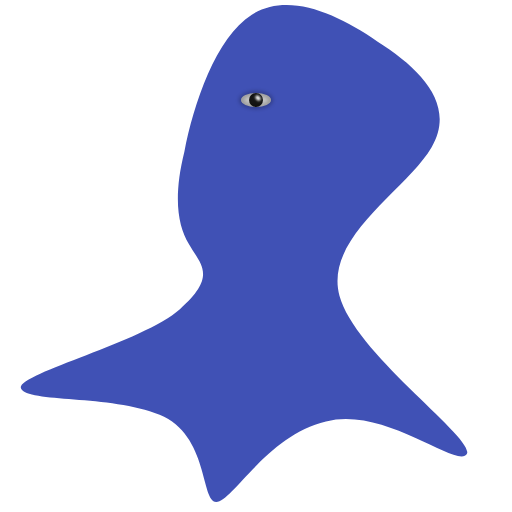
t = 0.00 s
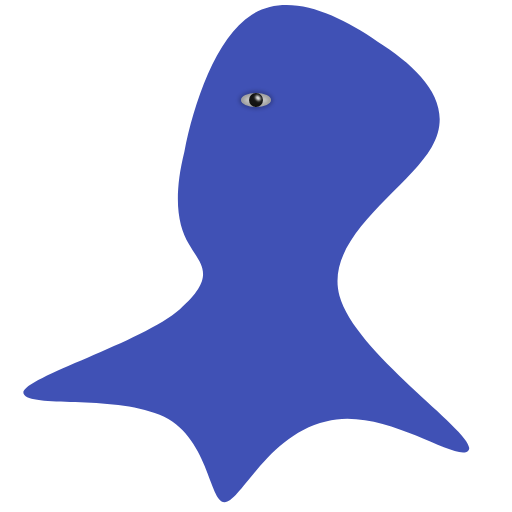
t = 0.63 s
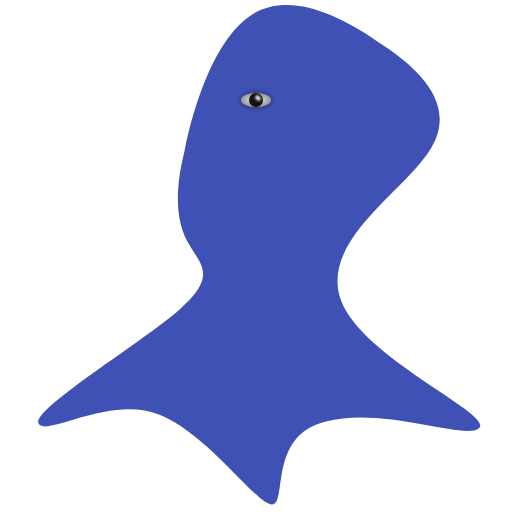
t = 1.88 s
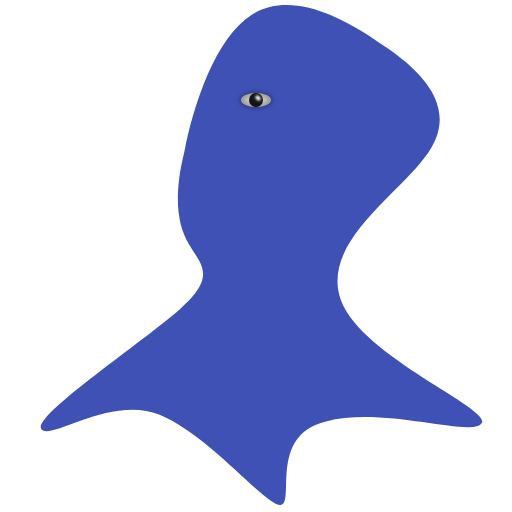
t = 2.50 s
t = 3.13 s: frame unchanged from t = 1.88 s, image omitted
t = 4.38 s: frame unchanged from t = 0.63 s, image omitted

The animated SVG that drew these frames (rendered in a browser with its animation timeline set to each time). Animation: 1 CSS @keyframes rule; one cycle of 5.00 s, repeats indefinitely.

<svg width="512" height="512" xmlns="http://www.w3.org/2000/svg" version="1.1">
    <style>
        @keyframes foot {
            0% {
                d: path('m377.67478,41.65426c42.70622,26.97235 78.66935,62.93548 53.9447,105.6417c-24.72465,42.70622 -107.8894,89.90783 -92.15553,148.34792c15.73387,58.44009 136.36635,142.87096 127.35714,158.35714c-9.00922,15.48617 -82.40322,-48.22004 -140.84331,-32.48617c-58.44009,13.48617 -93.92626,80.41244 -109.66013,80.41244c-15.73387,0 -7.22004,-66.92626 -56.66935,-87.15553c-49.44931,-20.22926 -132.36635,-11.76152 -138.62327,-26.2477c-6.25691,-14.48617 120.6417,-45.67857 158.85253,-79.394c38.21083,-33.71544 20.22926,-44.95391 8.99078,-65.18318c-11.23848,-17.98157 -15.73387,-47.20161 -4.49539,-92.15553c8.99078,-47.20161 31.46774,-114.63248 67.43087,-137.10944c35.96313,-22.47696 83.16474,-2.2477 125.87096,26.97235') 
            }

            50% {
                d: path('m377.67478,41.65426c42.70622,26.97235 78.66935,62.93548 53.9447,105.6417c-24.72465,42.70622 -107.8894,89.90783 -92.15553,148.34792c15.73387,58.44009 151.36635,111.87096 142.35714,127.35714c-9.00922,15.48617 -97.40322,-17.22004 -155.84331,-1.48617c-58.44009,13.48617 -29.92626,83.41244 -45.66013,83.41244c-15.73387,0 -71.22004,-69.92626 -120.66935,-90.15553c-49.44931,-20.22926 -112.36635,28.23848 -118.62327,13.7523c-6.25691,-14.48617 100.6417,-85.67857 138.85253,-119.394c38.21083,-33.71544 20.22926,-44.95391 8.99078,-65.18318c-11.23848,-17.98157 -15.73387,-47.20161 -4.49539,-92.15553c8.99078,-47.20161 31.46774,-114.63248 67.43087,-137.10944c35.96313,-22.47696 83.16474,-2.2477 125.87096,26.97235');
            }

            100% {
                d: path('m377.67478,41.65426c42.70622,26.97235 78.66935,62.93548 53.9447,105.6417c-24.72465,42.70622 -107.8894,89.90783 -92.15553,148.34792c15.73387,58.44009 136.36635,142.87096 127.35714,158.35714c-9.00922,15.48617 -82.40322,-48.22004 -140.84331,-32.48617c-58.44009,13.48617 -93.92626,80.41244 -109.66013,80.41244c-15.73387,0 -7.22004,-66.92626 -56.66935,-87.15553c-49.44931,-20.22926 -132.36635,-11.76152 -138.62327,-26.2477c-6.25691,-14.48617 120.6417,-45.67857 158.85253,-79.394c38.21083,-33.71544 20.22926,-44.95391 8.99078,-65.18318c-11.23848,-17.98157 -15.73387,-47.20161 -4.49539,-92.15553c8.99078,-47.20161 31.46774,-114.63248 67.43087,-137.10944c35.96313,-22.47696 83.16474,-2.2477 125.87096,26.97235');
            }
        }

        #foot {
            animation: foot 5s ease-in-out infinite;
        }
    </style>
    <path id="foot" fill="#4051b5" />
    <ellipse id="eye-white" fill="#c5c5c5" ry="7" rx="15" cy="100" cx="256" />
    <ellipse id="eye-black" fill="#151515" ry="7" rx="7" cy="100" cx="256" />
    <ellipse id="eye-stroke" fill="none" stroke="black" stroke-width="2" ry="7" rx="15" cy="100" cx="256" opacity="0.5" style="filter: blur(2px)" />
    <ellipse id="eye-hl" fill="#ffffff" transform="rotate(-45)" ry="3"  rx="2"  cy="98"  cx="258" style="transform-box:fill-box;transform-origin:center;filter: blur(1px)" />
</svg>